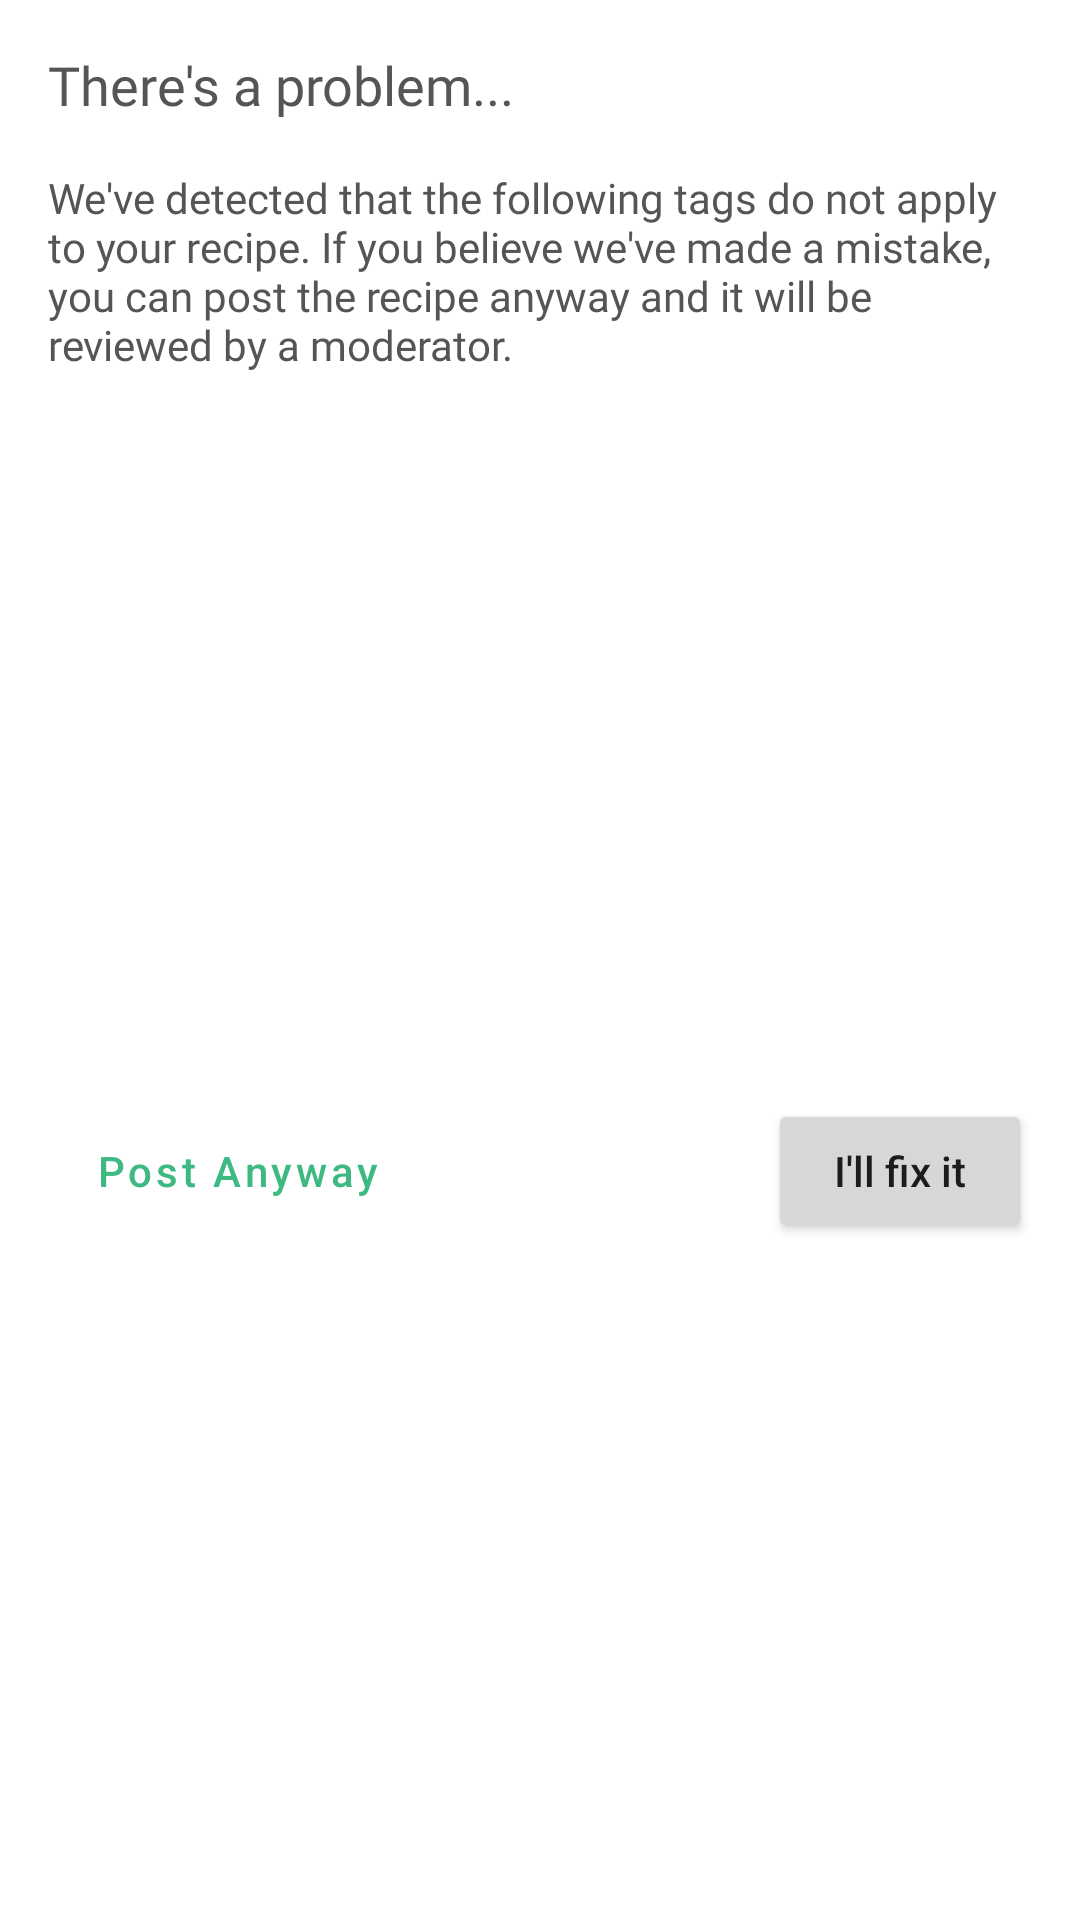

The Android layout XML behind this screen, and the referenced resources:
<!-- AndroidManifest.xml: application theme Theme.Recipeze -->
<!-- res/layout/dialog_incorrecttags.xml -->
<?xml version="1.0" encoding="utf-8"?>
<androidx.constraintlayout.widget.ConstraintLayout xmlns:android="http://schemas.android.com/apk/res/android"
    android:layout_width="match_parent"
    android:layout_height="match_parent"
    xmlns:app="http://schemas.android.com/apk/res-auto"
    xmlns:tools="http://schemas.android.com/tools"
    android:background="@drawable/addrecipe_bg">

    <TextView
        android:id="@+id/textView"
        android:layout_width="match_parent"
        android:layout_height="wrap_content"
        android:layout_marginEnd="16dp"
        android:layout_marginStart="16dp"
        android:layout_marginTop="16dp"
        android:fontFamily="@font/poppins"
        android:textColor="@color/dark_text"
        android:textSize="18sp"
        android:text="There's a problem..."
        app:layout_constraintEnd_toEndOf="parent"
        app:layout_constraintStart_toStartOf="parent"
        app:layout_constraintTop_toTopOf="parent" />

    <TextView
        android:id="@+id/errorMsg"
        android:layout_width="0dp"
        android:layout_height="wrap_content"
        android:layout_marginStart="16dp"
        android:layout_marginEnd="16dp"
        android:layout_marginTop="16dp"
        android:fontFamily="@font/poppins"
        android:text="@string/incorrect_tags_error_msg"
        android:textSize="14sp"
        android:textColor="@color/dark_text"
        app:layout_constraintEnd_toEndOf="parent"
        app:layout_constraintStart_toStartOf="parent"
        app:layout_constraintTop_toBottomOf="@+id/textView" />

    <ListView
        android:id="@+id/incorrectTagsList"
        android:layout_width="wrap_content"
        android:layout_height="wrap_content"
        android:layout_marginStart="16dp"
        android:layout_marginTop="16dp"
        android:layout_marginEnd="16dp"
        app:layout_constraintEnd_toEndOf="parent"
        app:layout_constraintStart_toStartOf="parent"
        app:layout_constraintTop_toBottomOf="@id/errorMsg">

    </ListView>

    <Button
        android:id="@+id/illFixItButton"
        android:layout_width="wrap_content"
        android:layout_height="wrap_content"
        android:layout_marginBottom="16dp"
        android:layout_marginEnd="16dp"
        android:textAllCaps="false"
        android:layout_marginTop="16dp"
        android:text="@string/i_ll_fix_it"
        app:layout_constraintBottom_toBottomOf="parent"
        app:layout_constraintEnd_toEndOf="parent"
        app:layout_constraintTop_toBottomOf="@+id/incorrectTagsList" />

    <Button
        android:id="@+id/postAnywaysButton"
        android:layout_width="wrap_content"
        android:layout_height="wrap_content"
        android:layout_marginBottom="16dp"
        android:textAllCaps="false"
        style="@style/Widget.MaterialComponents.Button.OutlinedButton"
        android:layout_marginStart="16dp"
        android:layout_marginTop="16dp"
        android:text="@string/post_anyway"
        app:layout_constraintBottom_toBottomOf="parent"
        app:layout_constraintStart_toStartOf="parent"
        app:layout_constraintTop_toBottomOf="@+id/incorrectTagsList" />

</androidx.constraintlayout.widget.ConstraintLayout>
<!-- resources referenced by this layout -->
<resources>
  <color name="dark_text">#555555</color>
  <!-- drawable addrecipe_bg (drawable) -->
  <?xml version="1.0" encoding="utf-8"?>
  <shape xmlns:android="http://schemas.android.com/apk/res/android"
      android:shape="rectangle">
  
      <corners android:topLeftRadius="25dp" android:topRightRadius="25dp"/>
      <solid android:color="@color/white" />
      <padding android:left="0dp" android:top="0dp" android:right="0dp" android:bottom="0dp" />
  </shape>
  <string name="i_ll_fix_it">I\'ll fix it</string>
  <string name="incorrect_tags_error_msg">We\'ve detected that the following tags do not apply to your recipe. If you believe we\'ve made a mistake, you can post the recipe anyway and it will be reviewed by a moderator.</string>
  <string name="post_anyway">Post Anyway</string>
  <style name="Theme.Recipeze" parent="Theme.MaterialComponents.DayNight.NoActionBar">
          
          <item name="colorPrimary">@color/green</item>
          <item name="colorPrimaryVariant">@color/logo_green</item>
          <item name="colorOnPrimary">@color/white</item>
          
          <item name="colorSecondary">@color/dark_text</item>
          <item name="colorSecondaryVariant">@color/light_text</item>
          <item name="colorOnSecondary">@color/background</item>
          
          <item name="android:statusBarColor" tools:targetApi="l">?attr/colorPrimaryVariant</item>
          
          <item name="android:textColorHint">@color/dark_text</item>
          <item name="android:editTextColor">@color/dark_text</item>
          <item name="bottomSheetDialogTheme">@style/AppBottomSheetDialogTheme</item>
      </style>
  <color name="white">#FFFFFFFF</color>
  <color name="green">#3EB981</color>
  <color name="logo_green">#009953</color>
  <color name="light_text">#BEBEBE</color>
  <color name="background">#FAFAFA</color>
  <style name="AppBottomSheetDialogTheme" parent="Theme.Design.Light.BottomSheetDialog">
          <item name="bottomSheetStyle">@style/AppModalStyle</item>
      </style>
  <style name="AppModalStyle" parent="Widget.Design.BottomSheet.Modal">
          <item name="android:background">@drawable/addrecipe_bg</item>
      </style>
</resources>
